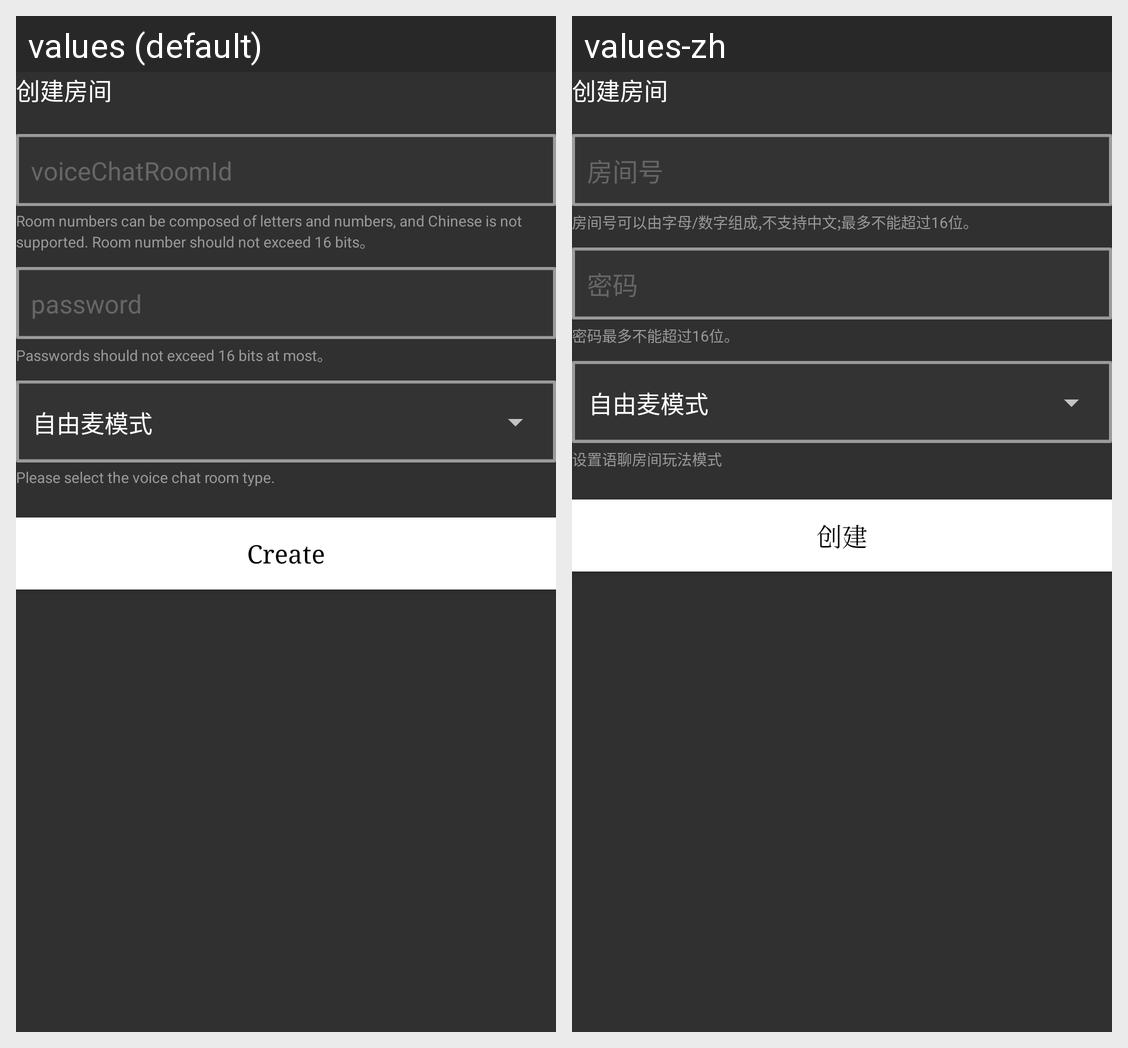

This grid shows one Android layout under two languages. Give, for every string resource on the screen, its name, the default text and each shown locale's text.
Android screen res/layout/fragment_create.xml rendered under 2 locales, left to right: values (default), values-zh. Device: Nexus 5 (rendered at 1080×1920; each locale shown at half size, 540×960, under a caption strip naming it); theme AppTheme.
Strings drawn on this screen, with the default value and each locale's value (text and hints the layout hard-codes, and strings that could not be matched under every locale, appear in the picture but are not listed):

voice_chatroom_id
  values: voiceChatRoomId
  values-zh: 房间号

room_number_should_not_exceed_16_bits_at_most
  values: Room numbers can be composed of letters and numbers, and Chinese is not supported. Room number should not exceed 16 bits。
  values-zh: 房间号可以由字母/数字组成,不支持中文;最多不能超过16位。

password
  values: password
  values-zh: 密码

password_should_not_exceed_16_bits_at_most
  values: Passwords should not exceed 16 bits at most。
  values-zh: 密码最多不能超过16位。

room_type_choice
  values: Please select the voice chat room type.
  values-zh: 设置语聊房间玩法模式

create
  values: Create
  values-zh: 创建
